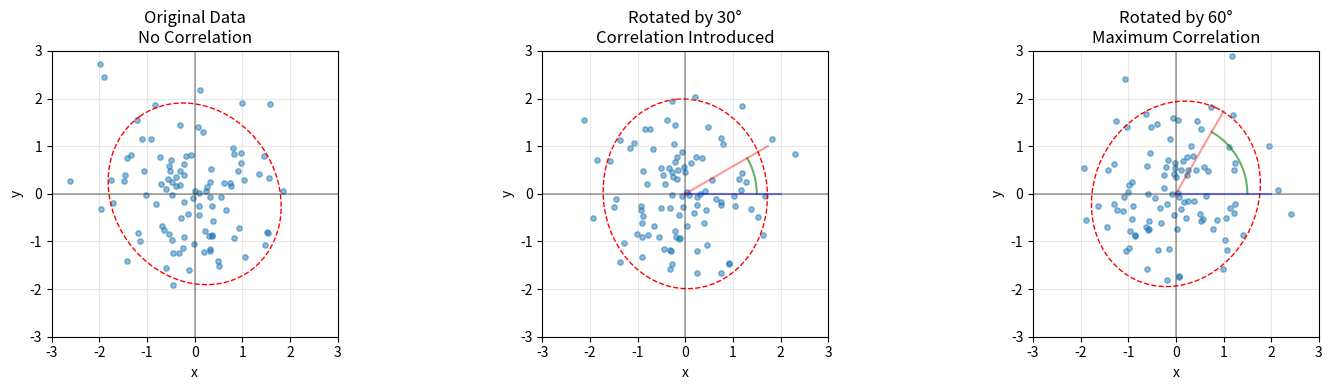
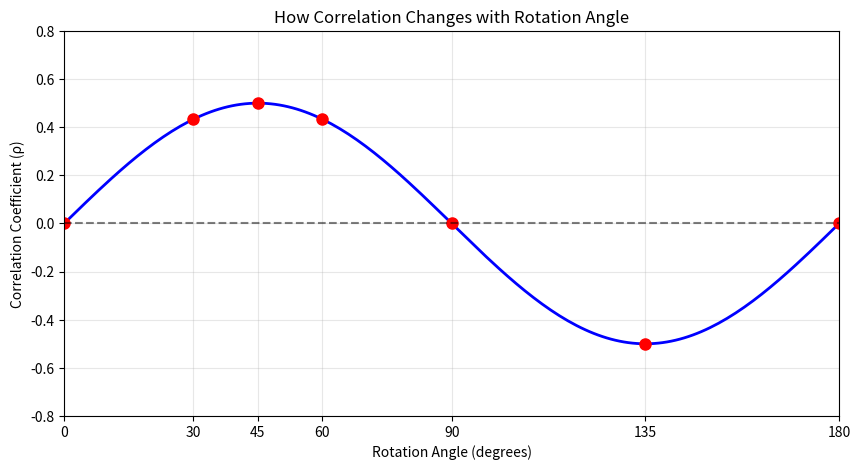
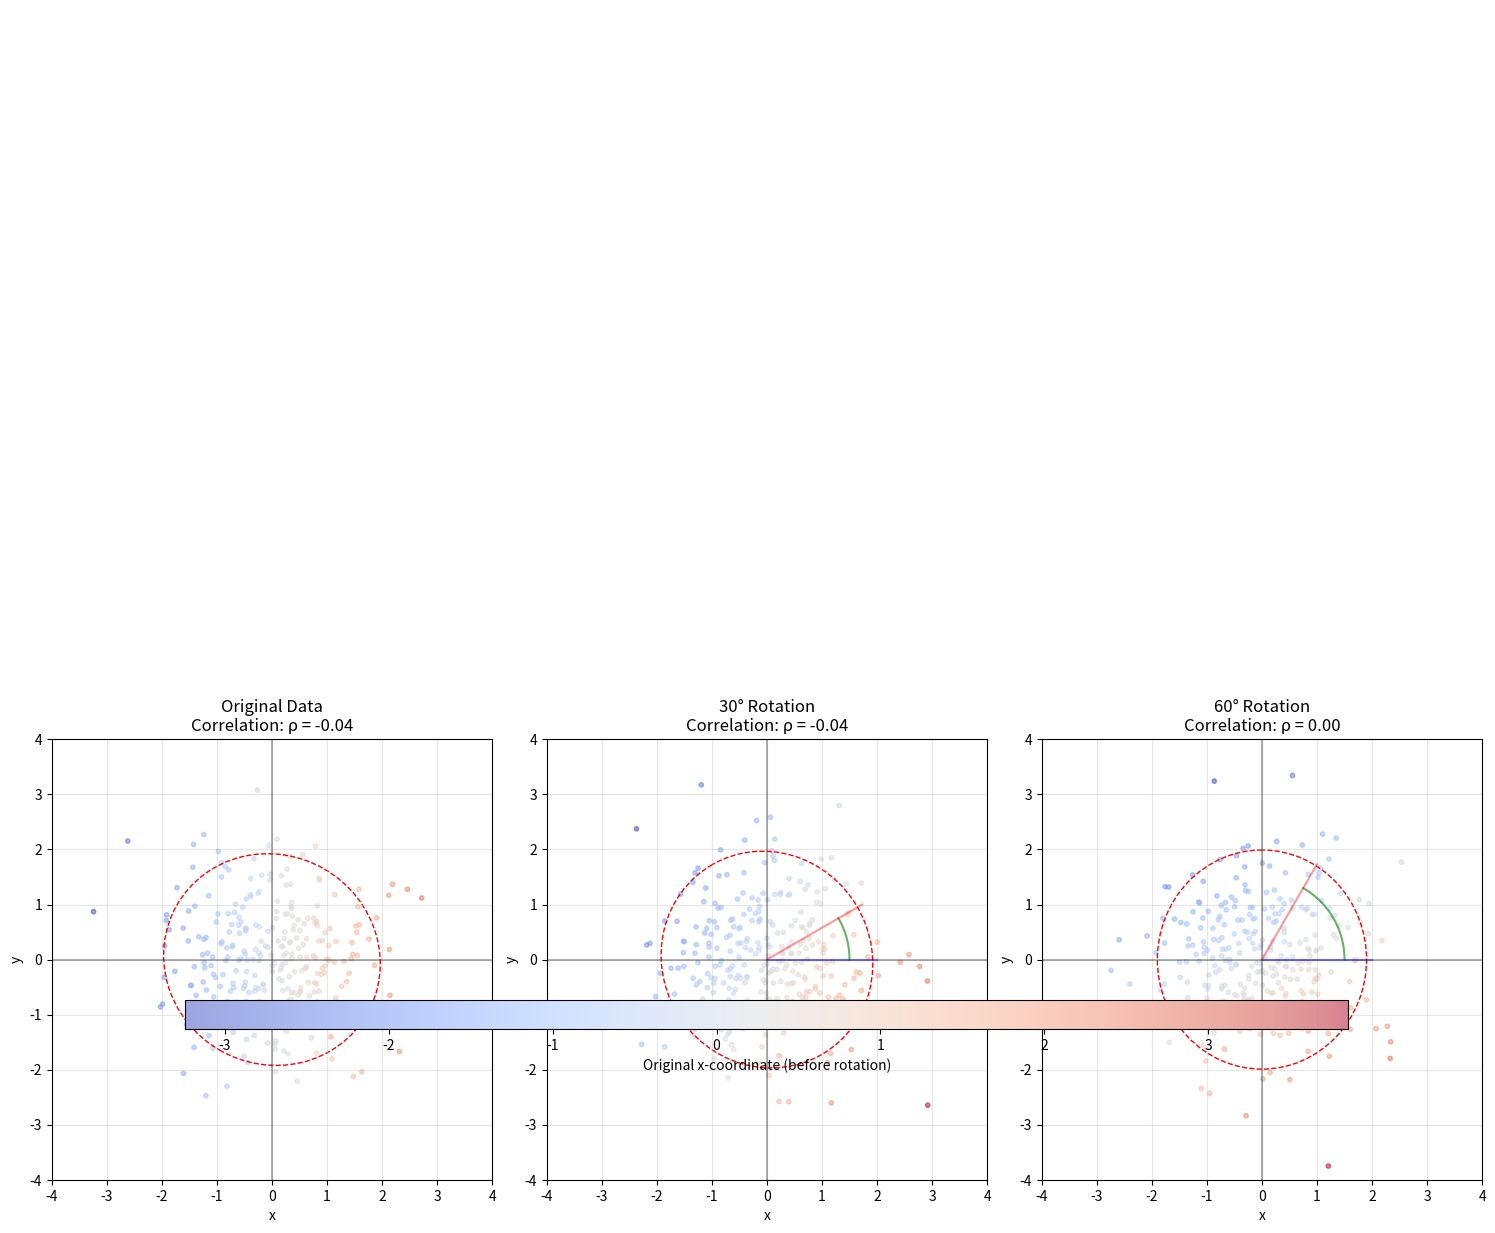

Python code for these plots, in order: (Note: this script raises an exception after producing the figures.)
import numpy as np
import matplotlib.pyplot as plt
import os
from matplotlib.patches import Ellipse
from matplotlib.gridspec import GridSpec

def ensure_directory_exists(directory):
    """Ensure the specified directory exists, create if it doesn't."""
    if not os.path.exists(directory):
        os.makedirs(directory)

def create_concept_visualization():
    """Create a conceptual visualization to explain rotation and covariance change."""
    fig, axs = plt.subplots(1, 3, figsize=(15, 4))
    
    # Original data (uncorrelated)
    np.random.seed(42)
    x = np.random.normal(0, 1, 100)
    y = np.random.normal(0, 1, 100)
    data_original = np.vstack([x, y]).T
    
    # Calculate original covariance
    cov_original = np.cov(data_original, rowvar=False)
    
    # Create rotated versions
    angles = [0, 30, 60]
    titles = ['Original Data\nNo Correlation', 
              'Rotated by 30°\nCorrelation Introduced', 
              'Rotated by 60°\nMaximum Correlation']
    
    for i, (angle, title) in enumerate(zip(angles, titles)):
        ax = axs[i]
        
        # Convert angle to radians
        theta = np.radians(angle)
        
        # Create rotation matrix
        rot_matrix = np.array([
            [np.cos(theta), -np.sin(theta)],
            [np.sin(theta), np.cos(theta)]
        ])
        
        # Rotate the data
        if angle == 0:
            data_rotated = data_original.copy()
        else:
            data_rotated = np.dot(data_original, rot_matrix)
        
        # Calculate covariance matrix
        cov_matrix = np.cov(data_rotated, rowvar=False)
        corr = cov_matrix[0, 1] / np.sqrt(cov_matrix[0, 0] * cov_matrix[1, 1])
        
        # Plot the data
        ax.scatter(data_rotated[:, 0], data_rotated[:, 1], alpha=0.5, s=15)
        
        # Calculate and plot covariance ellipse
        eigenvalues, eigenvectors = np.linalg.eig(cov_matrix)
        
        # 2σ ellipse
        ell = Ellipse(xy=(0, 0),
                     width=4*np.sqrt(eigenvalues[0]), 
                     height=4*np.sqrt(eigenvalues[1]),
                     angle=np.rad2deg(np.arctan2(eigenvectors[1, 0], eigenvectors[0, 0])),
                     edgecolor='red', facecolor='none', linestyle='--')
        ax.add_patch(ell)
        
        # Show coordinate axes
        ax.axhline(y=0, color='k', linestyle='-', alpha=0.3)
        ax.axvline(x=0, color='k', linestyle='-', alpha=0.3)
        
        # Show rotation lines for non-zero rotations
        if angle > 0:
            # Draw the rotation angle
            arc = np.linspace(0, theta, 50)
            ax.plot(1.5 * np.cos(arc), 1.5 * np.sin(arc), 'g-', alpha=0.6)
            
            # Draw the original x-axis and its rotated version
            ax.plot([0, 2], [0, 0], 'b-', alpha=0.4)  # Original x-axis
            ax.plot([0, 2*np.cos(theta)], [0, 2*np.sin(theta)], 'r-', alpha=0.4)  # Rotated x-axis
        
        # Add covariance info as print output instead of on the plot
        print(f"Covariance and correlation for {title}:")
        print(f"Cov(x,y) = {cov_matrix[0,1]:.2f}")
        print(f"Corr = {corr:.2f}\n")
        
        ax.set_title(title)
        ax.set_xlabel('x')
        ax.set_ylabel('y')
        ax.set_xlim(-3, 3)
        ax.set_ylim(-3, 3)
        ax.grid(True, alpha=0.3)
        ax.set_aspect('equal')
    
    # Add overall explanation as a print statement instead of on the figure
    print("Rotation transforms the coordinate system, creating artificial correlation between originally uncorrelated variables.")
    print("This shows why correlation is coordinate-dependent and can be introduced or removed through rotation.\n")
    
    plt.tight_layout()
    return fig

def plot_correlation_vs_angle():
    """Plot how correlation changes with rotation angle."""
    fig, ax = plt.subplots(figsize=(10, 5))
    
    # Generate angle values
    theta_deg = np.linspace(0, 180, 181)
    theta_rad = np.radians(theta_deg)
    
    # Calculate correlation coefficient for each angle
    corr_values = np.sin(2 * theta_rad) / 2
    
    # Plot the correlation vs angle curve
    ax.plot(theta_deg, corr_values, 'b-', linewidth=2)
    
    # Highlight key angles
    key_angles = [0, 30, 45, 60, 90, 135, 180]
    key_corrs = np.sin(2 * np.radians(key_angles)) / 2
    ax.plot(key_angles, key_corrs, 'ro', markersize=8)
    
    # Print key point explanations instead of annotations
    print("Key points on the correlation vs angle curve:")
    print("θ = 0°: ρ = 0 (No correlation)")
    print("θ = 45°: ρ = 0.5 (Maximum positive correlation)")
    print("θ = 90°: ρ = 0 (Zero correlation again)")
    print("θ = 135°: ρ = -0.5 (Maximum negative correlation)")
    print("θ = 180°: ρ = 0 (No correlation)\n")
    
    # Print explanation of the pattern
    print("Correlation follows ρ = sin(2θ)/2")
    print("This mathematical relationship explains why correlation oscillates as rotation angle increases.\n")
    
    # Add a horizontal line at y=0
    ax.axhline(y=0, color='k', linestyle='--', alpha=0.5)
    
    # Set labels and title
    ax.set_xlabel('Rotation Angle (degrees)')
    ax.set_ylabel('Correlation Coefficient (ρ)')
    ax.set_title('How Correlation Changes with Rotation Angle')
    
    # Set limits
    ax.set_xlim(0, 180)
    ax.set_ylim(-0.8, 0.8)
    ax.grid(True, alpha=0.3)
    
    # Add tick marks at key angles
    ax.set_xticks(key_angles)
    
    return fig

def toy_data_covariance_change():
    """Visualize how a dataset's covariance changes with rotation."""
    # Print detailed step-by-step solution
    print("\n" + "="*80)
    print("Example: How Rotation Affects Covariance Structure")
    print("="*80)
    
    print("\nProblem Statement:")
    print("What happens to the covariance matrix when we rotate a dataset, and why is this important?")
    print("How does a change in coordinate system affect the correlation structure of data?")
    
    # Create conceptual visualization
    concept_fig = create_concept_visualization()
    
    # Create correlation vs angle plot
    corr_angle_fig = plot_correlation_vs_angle()
    
    print("\nStep 1: Mathematical Foundation")
    print("When we rotate a dataset using a rotation matrix R, the covariance matrix transforms according to:")
    print("Σ' = R·Σ·R^T")
    print("Where:")
    print("- Σ is the original covariance matrix")
    print("- Σ' is the transformed covariance matrix")
    print("- R is the rotation matrix")
    print("\nFor a 2D rotation by angle θ, the rotation matrix is:")
    print("R = [[cos θ, -sin θ], [sin θ, cos θ]]")
    
    # Create main figure
    fig = plt.figure(figsize=(15, 12))
    gs = GridSpec(2, 3, height_ratios=[1, 1])
    
    print("\nStep 2: Creating Original Uncorrelated Data")
    print("We start with a dataset where variables are uncorrelated:")
    print("- Mean vector: μ = [0, 0]")
    print("- Covariance matrix: Σ = [[1, 0], [0, 1]] (identity matrix)")
    print("- This represents independent variables with equal variances")
    print("- The contours form circles centered at the origin")
    print("- Zero correlation: ρ = 0")
    
    # Create a simple 2D dataset
    np.random.seed(42)
    n_points = 300
    x = np.random.normal(0, 1, n_points)
    y = np.random.normal(0, 1, n_points)
    data_original = np.vstack([x, y]).T
    
    # Calculate original covariance
    cov_original = np.cov(data_original, rowvar=False)
    corr_original = cov_original[0, 1] / np.sqrt(cov_original[0, 0] * cov_original[1, 1])
    
    print(f"Original covariance matrix:")
    print(f"[[{cov_original[0,0]:.2f}, {cov_original[0,1]:.2f}],")
    print(f" [{cov_original[1,0]:.2f}, {cov_original[1,1]:.2f}]]")
    print(f"Original correlation: {corr_original:.2f}")
    
    # Rotation matrices for different angles
    angles = [0, 30, 60]
    titles = ['Original Data', '30° Rotation', '60° Rotation']
    
    # Create a subplot for the formula visualization
    ax_formula = fig.add_subplot(gs[0, :])
    ax_formula.axis('off')
    
    # Print the mathematical explanation instead of showing it on the plot
    print("\nMathematical Transformation of Covariance Under Rotation:")
    print("Σ' = R · Σ · Rᵀ")
    print("R = rotation matrix = [[cos θ, -sin θ], [sin θ, cos θ]]")
    print("Σ = original covariance matrix")
    print("Σ' = transformed covariance matrix")
    
    print("\nFor initially uncorrelated data with equal variances (σ²ᵢ = σ²):")
    print("• Original covariance matrix: Σ = σ² · I (identity matrix)")
    print("• After rotation by angle θ: Σ' = σ² · [[1, sin(2θ)/2], [sin(2θ)/2, 1]]")
    print("• Correlation coefficient after rotation: ρ = sin(2θ)/2")
    print("• Maximum correlation occurs at θ = 45° with ρ = 0.5")
    
    # Create subplots for each rotation angle
    axs = [fig.add_subplot(gs[1, i]) for i in range(3)]
    
    for i, (angle, title, ax) in enumerate(zip(angles, titles, axs)):
        print(f"\nStep {i+3}: Applying {angle}° Rotation")
        # Convert angle to radians
        theta = np.radians(angle)
        
        # Create rotation matrix
        rot_matrix = np.array([
            [np.cos(theta), -np.sin(theta)],
            [np.sin(theta), np.cos(theta)]
        ])
        
        print(f"Rotation matrix for {angle}°:")
        print(f"[[{rot_matrix[0,0]:.3f}, {rot_matrix[0,1]:.3f}],")
        print(f" [{rot_matrix[1,0]:.3f}, {rot_matrix[1,1]:.3f}]]")
        
        # Rotate the data
        data_rotated = np.dot(data_original, rot_matrix)
        
        # Calculate covariance matrix
        cov_matrix = np.cov(data_rotated, rowvar=False)
        corr = cov_matrix[0, 1] / np.sqrt(cov_matrix[0, 0] * cov_matrix[1, 1])
        
        print(f"Covariance matrix after {angle}° rotation:")
        print(f"[[{cov_matrix[0,0]:.2f}, {cov_matrix[0,1]:.2f}],")
        print(f" [{cov_matrix[1,0]:.2f}, {cov_matrix[1,1]:.2f}]]")
        print(f"Correlation coefficient: {corr:.2f}")
        
        # Expected correlation for identity covariance matrix with equal variances:
        expected_corr = np.sin(2 * theta) / 2
        print(f"Expected correlation (sin(2θ)/2): {expected_corr:.2f}")
        
        # Plot the data
        sc = ax.scatter(data_rotated[:, 0], data_rotated[:, 1], alpha=0.5, s=10, c=data_original[:, 0], 
                      cmap='coolwarm')
        
        # Get eigenvalues and eigenvectors for ellipse
        eigenvalues, eigenvectors = np.linalg.eig(cov_matrix)
        
        # Draw 2σ ellipse
        ell = Ellipse(xy=(0, 0),
                     width=4*np.sqrt(eigenvalues[0]), 
                     height=4*np.sqrt(eigenvalues[1]),
                     angle=np.rad2deg(np.arctan2(eigenvectors[1, 0], eigenvectors[0, 0])),
                     edgecolor='red', facecolor='none', linestyle='--')
        ax.add_patch(ell)
        
        # Print covariance info instead of showing on plot
        print(f"Covariance Matrix:")
        print(f"[[{cov_matrix[0,0]:.2f}, {cov_matrix[0,1]:.2f}],")
        print(f"[{cov_matrix[1,0]:.2f}, {cov_matrix[1,1]:.2f}]]")
        print(f"Correlation = {corr:.2f}")
        
        # Show coordinate axes
        ax.axhline(y=0, color='k', linestyle='-', alpha=0.3)
        ax.axvline(x=0, color='k', linestyle='-', alpha=0.3)
        
        # Show rotation angle for non-zero rotations
        if angle > 0:
            # Draw the rotation angle
            arc = np.linspace(0, theta, 50)
            ax.plot(1.5 * np.cos(arc), 1.5 * np.sin(arc), 'g-', alpha=0.6)
            
            # Draw the original x-axis and its rotated version
            ax.plot([0, 2], [0, 0], 'b-', alpha=0.4)  # Original x-axis
            ax.plot([0, 2*np.cos(theta)], [0, 2*np.sin(theta)], 'r-', alpha=0.4)  # Rotated x-axis
        
        ax.set_title(f'{title}\nCorrelation: ρ = {corr:.2f}')
        ax.set_xlabel('x')
        ax.set_ylabel('y')
        ax.set_xlim(-4, 4)
        ax.set_ylim(-4, 4)
        ax.grid(True, alpha=0.3)
        ax.set_aspect('equal')
    
    # Add a colorbar to show that points are colored by their original x-coordinate
    cbar = plt.colorbar(sc, ax=axs, orientation='horizontal', pad=0.05, aspect=40)
    cbar.set_label('Original x-coordinate (before rotation)')
    
    print("\nStep 6: General Pattern for Rotation Effects")
    print("For initially uncorrelated data with equal variances (Σ = σ²I), rotation by angle θ produces:")
    print("Σ' = σ² [[1, sin(2θ)/2], [sin(2θ)/2, 1]]")
    print("\nThe correlation coefficient follows the pattern:")
    print("ρ = sin(2θ)/2")
    print("\nKey observations:")
    print("- At θ = 0°: ρ = 0 (no correlation)")
    print("- At θ = 45°: ρ = 0.5 (maximum correlation)")
    print("- At θ = 90°: ρ = 0 (variables effectively swap positions)")
    print("- At θ = 135°: ρ = -0.5 (maximum negative correlation)")
    print("- At θ = 180°: ρ = 0 (back to uncorrelated)")
    print("- The correlation oscillates as rotation angle increases")
    
    print("\nStep 7: Properties Preserved Under Rotation")
    print("Despite the changes in correlation, certain properties remain invariant under rotation:")
    print("- Total variance (trace of covariance matrix): tr(Σ') = tr(Σ)")
    print("- Determinant of covariance matrix: |Σ'| = |Σ|")
    print("- Eigenvalues of the covariance matrix (though eigenvectors rotate)")
    
    # Check invariants
    print(f"\nDemonstrating invariants:")
    print(f"Original trace: {np.trace(cov_original):.4f}, Rotated trace (60°): {np.trace(cov_matrix):.4f}")
    print(f"Original determinant: {np.linalg.det(cov_original):.4f}, Rotated determinant (60°): {np.linalg.det(cov_matrix):.4f}")
    
    print("\nStep 8: Practical Significance")
    print("Understanding rotation effects on covariance has important applications:")
    print("1. Coordinate system choice affects the observed correlation structure")
    print("2. Feature engineering: rotation can introduce or remove correlations")
    print("3. Principal Component Analysis (PCA) exploits this by finding a rotation that diagonalizes the covariance matrix")
    print("4. Feature independence is coordinate-dependent; what looks uncorrelated in one coordinate system may be correlated in another")
    
    plt.tight_layout()
    
    # Save the supplementary figures
    script_dir = os.path.dirname(os.path.abspath(__file__))
    images_dir = os.path.join(os.path.dirname(script_dir), "Images", "Contour_Plots")
    ensure_directory_exists(images_dir)
    
    try:
        concept_save_path = os.path.join(images_dir, "ex6_concept_visualization.png")
        concept_fig.savefig(concept_save_path, bbox_inches='tight', dpi=300)
        print(f"\nConcept visualization saved to: {concept_save_path}")
        
        corr_angle_save_path = os.path.join(images_dir, "ex6_correlation_angle_curve.png")
        corr_angle_fig.savefig(corr_angle_save_path, bbox_inches='tight', dpi=300)
        print(f"Correlation vs angle curve saved to: {corr_angle_save_path}")
    except Exception as e:
        print(f"\nError saving supplementary figures: {e}")
    
    return fig

if __name__ == "__main__":
    print("\n\n" + "*"*80)
    print("EXAMPLE 6: ROTATION EFFECTS ON COVARIANCE STRUCTURE")
    print("*"*80)
    
    # Run the example with detailed step-by-step printing
    fig = toy_data_covariance_change()
    
    # Save the figure if needed
    script_dir = os.path.dirname(os.path.abspath(__file__))
    images_dir = os.path.join(os.path.dirname(script_dir), "Images", "Contour_Plots")
    ensure_directory_exists(images_dir)
    
    try:
        save_path = os.path.join(images_dir, "ex6_toy_data_covariance_change.png")
        fig.savefig(save_path, bbox_inches='tight', dpi=300)
        print(f"\nFigure saved to: {save_path}")
    except Exception as e:
        print(f"\nError saving figure: {e}")
    